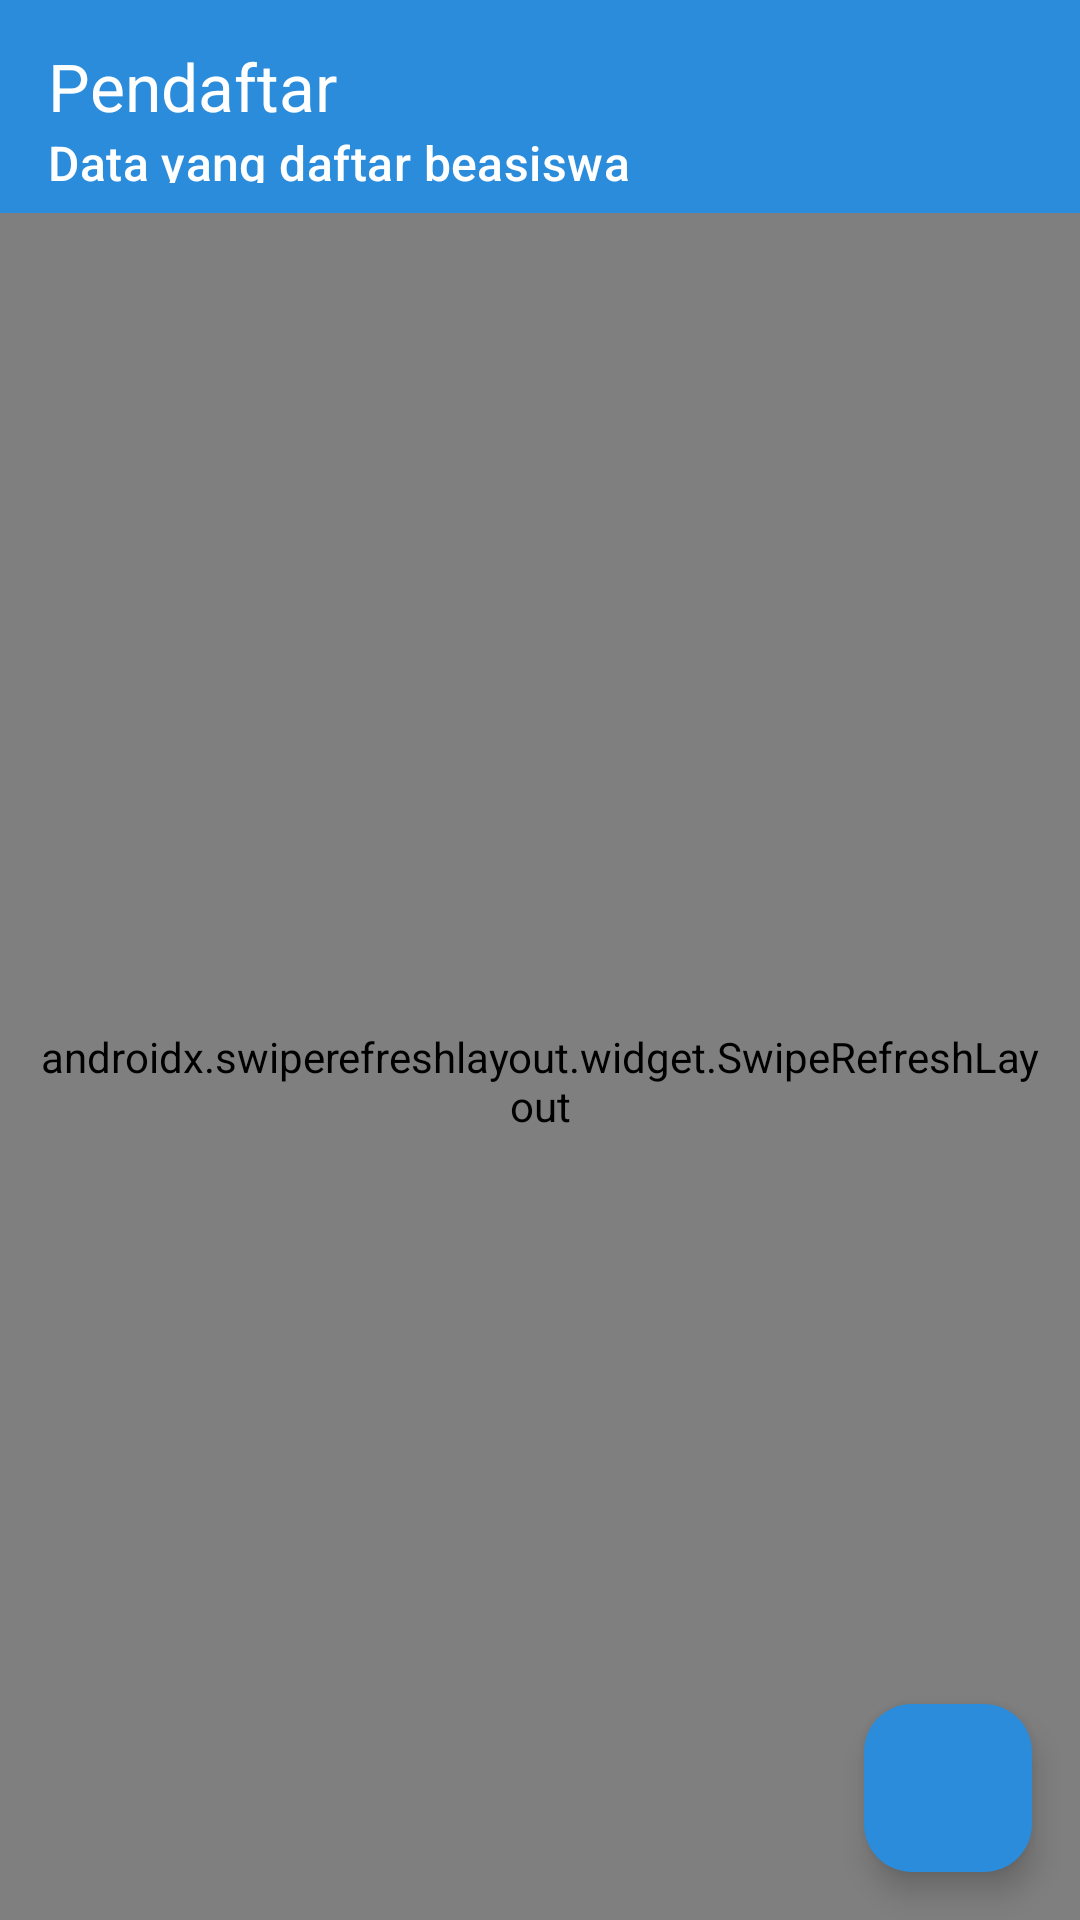

Reconstruct the res/layout file that produces this screen, plus the resources it refers to.
<!-- AndroidManifest.xml: application theme Theme.Beasiswa_online -->
<!-- res/layout/pendaftar_activity.xml -->
<?xml version="1.0" encoding="utf-8"?>
<RelativeLayout xmlns:android="http://schemas.android.com/apk/res/android"
    android:layout_width="match_parent"
    android:layout_height="match_parent"
    xmlns:app="http://schemas.android.com/apk/res-auto"
    xmlns:tools="http://schemas.android.com/tools">

    <androidx.appcompat.widget.Toolbar
        android:layout_width="match_parent"
        android:layout_height="wrap_content"
        android:padding="10dp"
        android:id="@+id/toolbar"
        android:background="@color/skyblue"
        app:titleTextColor="@color/white"
        app:title="Pendaftar"
        app:subtitleTextColor="@color/white"
        app:subtitle="Data yang daftar beasiswa"/>

    <androidx.swiperefreshlayout.widget.SwipeRefreshLayout
        android:layout_below="@id/toolbar"
        android:layout_width="match_parent"
        android:id="@+id/swipe"
        android:paddingTop="10dp"
        android:paddingLeft="10dp"
        android:paddingRight="10dp"
        android:layout_height="match_parent">
        <androidx.recyclerview.widget.RecyclerView
            android:layout_width="match_parent"
            android:layout_height="match_parent"
            android:layout_below="@id/toolbar"
            tools:listitem="@layout/item_recycler_data_horizontal"
            android:id="@+id/item_recycler_data_horizontal"/>
    </androidx.swiperefreshlayout.widget.SwipeRefreshLayout>

    <com.google.android.material.floatingactionbutton.FloatingActionButton
        android:id="@+id/fab"
        android:layout_width="wrap_content"
        android:layout_height="wrap_content"
        android:layout_gravity="bottom|end"
        android:layout_margin="16dp"
        android:layout_alignParentBottom="true"
        android:layout_alignParentRight="true"
        android:backgroundTint="@color/skyblue"
        android:contentDescription="Tambah Data"
        android:src="@drawable/baseline_add_24" />

</RelativeLayout>
<!-- res/layout/item_recycler_data_horizontal.xml (included above) -->
<?xml version="1.0" encoding="utf-8"?>
<LinearLayout xmlns:android="http://schemas.android.com/apk/res/android"
    android:orientation="horizontal"
    android:layout_width="match_parent"
    android:layout_height="150dp"
    android:background="@drawable/shape_border"
    android:layout_marginBottom="10dp"
    android:padding="10dp">

    <LinearLayout
        android:layout_width="match_parent"
        android:layout_height="match_parent"
        android:layout_weight="2">
        <ImageView
            android:layout_width="130dp"
            android:layout_height="130dp"
            android:src="@drawable/placeholder"
            android:padding="10dp"
            android:scaleType="fitXY"/>
    </LinearLayout>
    <LinearLayout
        android:layout_width="match_parent"
        android:layout_height="match_parent"
        android:orientation="vertical"
        android:padding="10dp"
        android:layout_weight="1">

        <TextView
            android:textStyle="bold"
            android:textSize="18dp"
            android:layout_width="wrap_content"
            android:layout_height="wrap_content"
            android:id="@+id/nama"
            android:text="Nama: "/>
        <TextView
            android:textStyle="bold"
            android:textSize="18dp"
            android:layout_width="wrap_content"
            android:layout_height="wrap_content"
            android:id="@+id/ipk"
            android:text="Nilai: "/>
        <TextView
            android:textStyle="bold"
            android:textSize="18dp"
            android:layout_width="wrap_content"
            android:layout_height="wrap_content"
            android:id="@+id/alamat"
            android:text="Alamat: "/>
        <TextView
            android:textStyle="bold"
            android:textSize="18dp"
            android:layout_width="wrap_content"
            android:layout_height="wrap_content"
            android:id="@+id/jurusan"
            android:text="Jurusan: "/>

    </LinearLayout>

</LinearLayout>
<!-- resources referenced by this layout -->
<resources>
  <color name="skyblue">#2A8CDB</color>
  <color name="white">#FFFFFFFF</color>
  <!-- drawable placeholder: png bitmap (drawable, 1745 bytes) -->
  <style name="Theme.Beasiswa_online" parent="Base.Theme.Beasiswa_online" />
  <style name="Base.Theme.Beasiswa_online" parent="Theme.Material3.DayNight.NoActionBar">
          
           <item name="colorPrimary">@color/skyblue</item>
      </style>
</resources>
